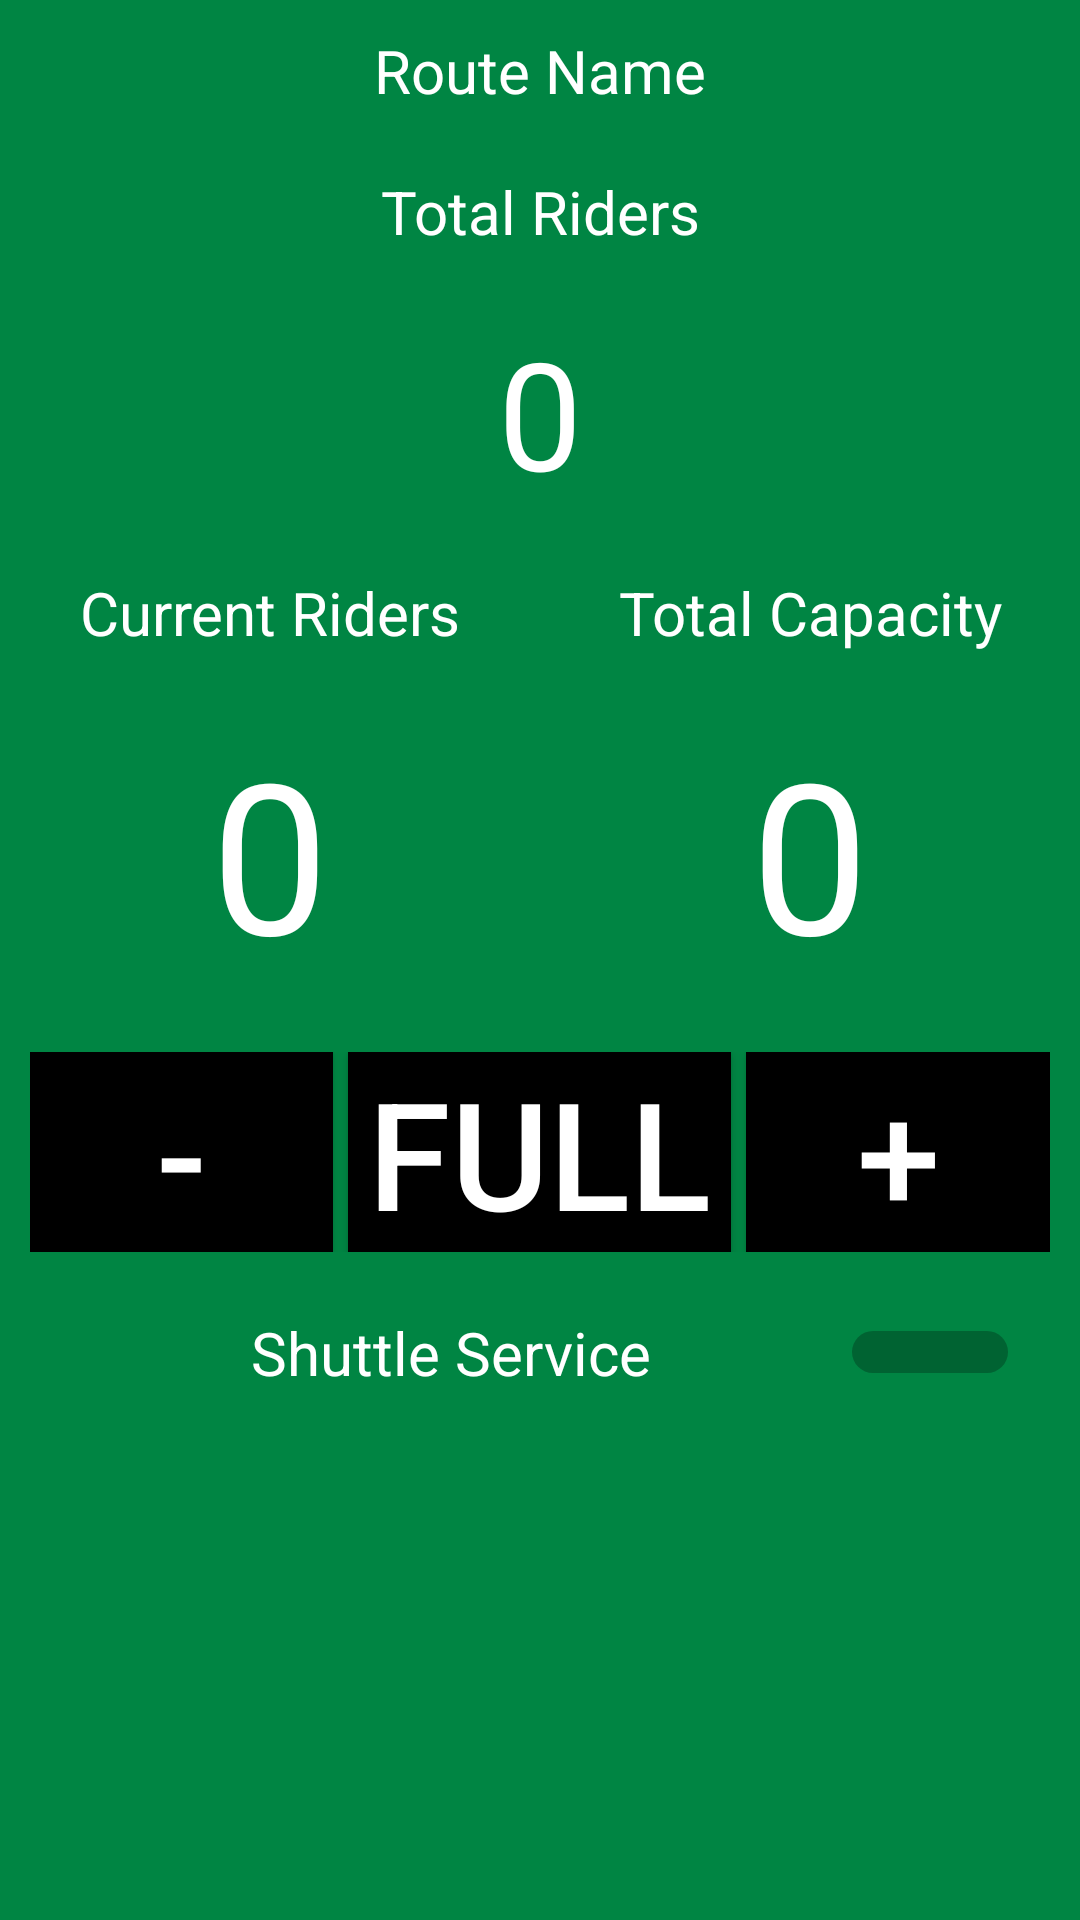

Here is an Android app screen rendered from its layout file. Give the layout XML and the strings, colors and styles it references.
<!-- AndroidManifest.xml: application theme AppTheme -->
<!-- res/layout/driver_user_interface.xml -->
<LinearLayout xmlns:android="http://schemas.android.com/apk/res/android"
    xmlns:tools="http://schemas.android.com/tools"
    android:layout_width="match_parent"
    android:layout_height="match_parent"
    android:background="@drawable/activitybackground"
    android:orientation="vertical"
    tools:context=".DriverUserInterfaceController" >

    <TextView
        android:id="@+id/tvRouteName"
        android:layout_width="match_parent"
        android:layout_height="wrap_content"
        android:text="Route Name"
        android:gravity="center"
        android:textColor="@color/white"
        android:textSize="20sp"
        android:paddingTop="10dp"
        android:paddingBottom="10dp"/>
    <TextView
        android:id="@+id/tvTotalRiderLabel"
        android:layout_width="match_parent"
        android:layout_height="wrap_content"
        android:text="Total Riders"
        android:gravity="center"
        android:textColor="@color/white"
        android:textSize="20sp"
        android:paddingTop="10dp"
        android:paddingBottom="20dp"/>
    <TextView
        android:id="@+id/tvTotalRider"
        android:layout_width="match_parent"
        android:layout_height="wrap_content"
        android:text="0" 
        android:gravity="center"
        android:textColor="@color/white"
        android:textSize="50sp"/>
    <LinearLayout 
        android:layout_width="match_parent"
        android:layout_height="wrap_content"
        android:orientation="horizontal"
        android:weightSum="100"
        android:paddingBottom="20dp">
	    <LinearLayout 
	        android:layout_width="match_parent"
	        android:layout_height="wrap_content"
	        android:orientation="vertical"
	        android:layout_weight="50">
	        <TextView
		        android:id="@+id/tvCurrentRidersLabel"
		        android:layout_width="match_parent"
		        android:layout_height="wrap_content"
		        android:text="Current Riders" 
		        android:gravity="center"
		        android:textColor="@color/white"
		        android:textSize="20dp"
		        android:paddingTop="20dp"
		        android:paddingBottom="20dp"/>
	        
	        <TextView
		        android:id="@+id/tvCurrentRiders"
		        android:layout_width="match_parent"
		        android:layout_height="wrap_content"
		        android:text="0" 
		        android:gravity="center"
		        android:textColor="@color/white"
		        android:textSize="70dp"/>
	    </LinearLayout>
	    
	    <LinearLayout 
	        android:layout_width="match_parent"
	        android:layout_height="wrap_content"
	        android:orientation="vertical"
	        android:layout_weight="50">
		    <TextView
		        android:id="@+id/tvTotalCapacityLabel"
		        android:layout_width="match_parent"
		        android:layout_height="wrap_content"
		        android:text="Total Capacity" 
		        android:gravity="center"
		        android:textColor="@color/white"
		        android:textSize="20dp"
		        android:paddingTop="20dp"
		        android:paddingBottom="20dp"/>
		    <TextView
		        android:id="@+id/tvTotalCapacity"
		        android:layout_width="match_parent"
		        android:layout_height="wrap_content"
		        android:text="0" 
		        android:gravity="center"
		        android:textColor="@color/white"
		        android:textSize="70dp"/>
		</LinearLayout>
    </LinearLayout>
     
     
    <LinearLayout 
        android:layout_width="match_parent"
        android:layout_height="wrap_content"
        android:orientation="horizontal"
        android:paddingLeft="10dp"
        android:paddingRight="10dp">
    	<Button
	      android:id="@+id/btnDecrement"
	      android:layout_width="wrap_content"
	      android:layout_height="wrap_content"
	      android:text="-"
	      android:textSize="50dp"
	      android:layout_weight="40"
	      android:background="#000000"
	      android:textColor="@color/white"/>
   		
   		<TextView 
	   	  android:layout_width="wrap_content"
	   	  android:layout_height="wrap_content"
	   	  android:text=" "
	   	  android:textSize="20dp"/>

    	<Button
	      android:id="@+id/btnFull"
	      android:layout_width="wrap_content"
	      android:layout_height="wrap_content"
	      android:text="Full"
	      android:textSize="50dp"
	      android:layout_weight="40"
	      android:background="#000000"
	      android:textColor="@color/white"/>   
    	<TextView 
	   	  android:layout_width="wrap_content"
	   	  android:layout_height="wrap_content"
	   	  android:text=" "
	   	  android:textSize="20dp"/>

    	<Button
	      android:id="@+id/btnIncrement"
	      android:layout_width="wrap_content"
	      android:layout_height="wrap_content"
	      android:text="+"
	      android:textSize="50dp"
	      android:layout_weight="40"
	      android:background="#000000"
	      android:textColor="@color/white"/>    
    </LinearLayout> 
    
    <Switch
       android:id="@+id/swShuttleService"
       android:paddingTop="20dp"
       android:paddingLeft="20dp"
       android:paddingRight="20dp"
       android:layout_width="match_parent"
       android:layout_height="wrap_content"
       android:thumb="@drawable/abc_ab_bottom_solid_dark_holo"
       android:text="Shuttle Service"
       android:textSize="20dp"
       android:gravity="center"
       android:switchMinWidth="60dp"
       android:switchTextAppearance="?android:attr/textAppearanceMedium"
       android:textColor="@color/white"/>
    

</LinearLayout>
<!-- resources referenced by this layout -->
<resources>
  <color name="white">#ffffff</color>
  <!-- drawable activitybackground: jpg bitmap (drawable-hdpi, 18393 bytes) -->
  <style name="AppTheme" parent="AppBaseTheme">
          
         <item name="android:actionBarStyle">@style/MyActionBar</item>     
       </style>
  <style name="AppBaseTheme" parent="Theme.AppCompat.Light">
                   
      
      </style>
  <style name="MyActionBar" parent="@android:style/Widget.Holo.Light.ActionBar.Solid.Inverse">
          <item name="android:background">@drawable/actionbarcolor</item>
      </style>
  <!-- drawable actionbarcolor: jpg bitmap (drawable-hdpi, 14006 bytes) -->
</resources>
